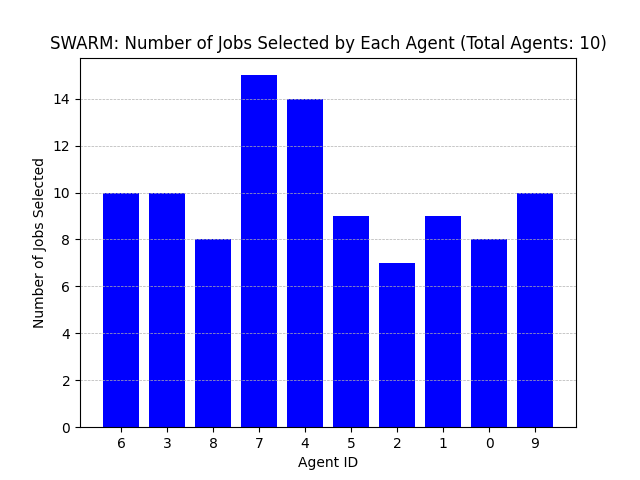

The data file committed next to this chart (first rows):
Agent ID, Number of Jobs Selected
6, 10
3, 10
8, 8
7, 15
4, 14
5, 9
2, 7
1, 9
0, 8
9, 10
